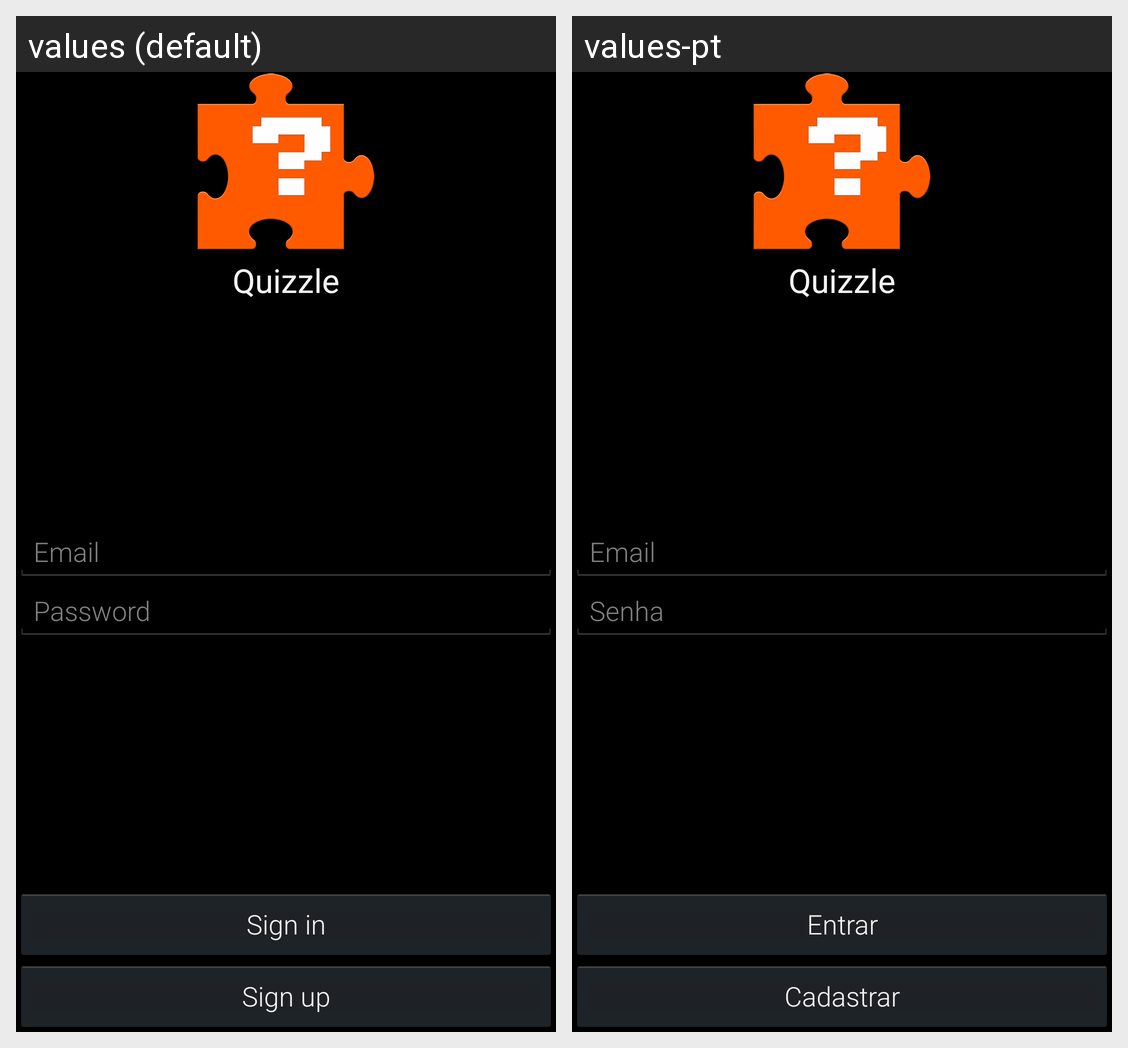

For this localized Android screen grid, give each drawn string resource with its value in every locale shown.
Android screen res/layout/activity_login.xml rendered under 2 locales, left to right: values (default), values-pt. Device: Nexus 5 (rendered at 1080×1920; each locale shown at half size, 540×960, under a caption strip naming it); theme android:Theme.Holo.NoActionBar.
Strings drawn on this screen, with the default value and each locale's value (text and hints the layout hard-codes, and strings that could not be matched under every locale, appear in the picture but are not listed):

email
  values: Email
  values-pt: Email

password
  values: Password
  values-pt: Senha

sign_in
  values: Sign in
  values-pt: Entrar

sign_up
  values: Sign up
  values-pt: Cadastrar

app_name
  values: Quizzle
  values-pt: Quizzle
